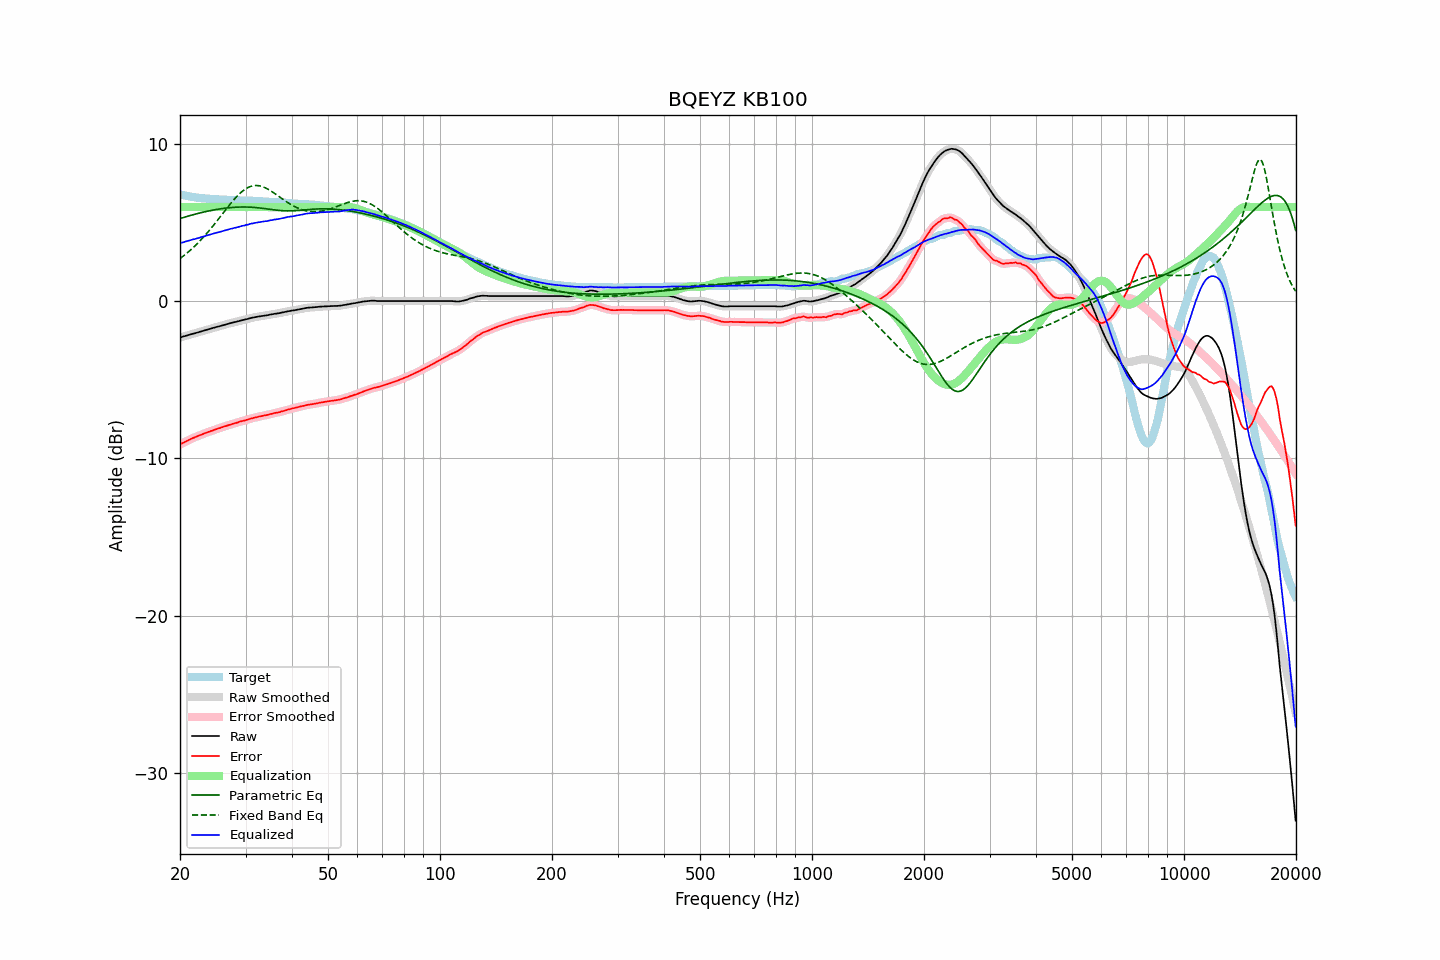

Values plotted in this chart, from the file beside it:
frequency, raw, error, smoothed, error_smoothed, equalization, parametric_eq, fixed_band_eq, equalized_raw, equalized_smoothed, target
20.00, -2.30, -9.11, -2.30, -9.11, 6.00, 5.27, 2.72, 3.70, 3.70, 6.81
20.20, -2.27, -9.05, -2.27, -9.05, 6.00, 5.30, 2.80, 3.73, 3.73, 6.78
20.40, -2.24, -9.00, -2.24, -9.00, 6.00, 5.33, 2.88, 3.76, 3.76, 6.76
20.61, -2.21, -8.95, -2.21, -8.95, 6.00, 5.36, 2.96, 3.79, 3.79, 6.74
20.81, -2.18, -8.90, -2.18, -8.90, 6.00, 5.39, 3.04, 3.82, 3.82, 6.72
21.02, -2.15, -8.85, -2.15, -8.85, 6.00, 5.42, 3.13, 3.85, 3.85, 6.70
21.23, -2.12, -8.80, -2.12, -8.80, 6.00, 5.45, 3.22, 3.88, 3.88, 6.68
21.44, -2.09, -8.75, -2.09, -8.75, 6.00, 5.48, 3.31, 3.91, 3.91, 6.66
21.66, -2.06, -8.70, -2.06, -8.70, 6.00, 5.51, 3.40, 3.94, 3.94, 6.64
21.87, -2.04, -8.67, -2.04, -8.66, 6.00, 5.54, 3.50, 3.96, 3.96, 6.63
22.09, -2.01, -8.62, -2.01, -8.62, 6.00, 5.56, 3.60, 3.99, 3.99, 6.61
22.31, -1.98, -8.58, -1.98, -8.58, 6.00, 5.59, 3.70, 4.02, 4.02, 6.60
22.54, -1.95, -8.54, -1.95, -8.54, 6.00, 5.61, 3.80, 4.05, 4.05, 6.59
22.76, -1.92, -8.50, -1.92, -8.50, 6.00, 5.64, 3.91, 4.08, 4.08, 6.57
22.99, -1.89, -8.46, -1.89, -8.46, 6.00, 5.66, 4.02, 4.11, 4.11, 6.56
23.22, -1.86, -8.42, -1.86, -8.41, 6.00, 5.69, 4.13, 4.14, 4.14, 6.55
23.45, -1.83, -8.37, -1.83, -8.37, 6.00, 5.71, 4.25, 4.17, 4.17, 6.54
23.69, -1.80, -8.33, -1.80, -8.34, 6.00, 5.73, 4.37, 4.20, 4.20, 6.53
23.92, -1.77, -8.30, -1.77, -8.30, 6.00, 5.76, 4.49, 4.23, 4.23, 6.53
24.16, -1.74, -8.26, -1.74, -8.26, 6.00, 5.78, 4.61, 4.26, 4.26, 6.52
24.40, -1.71, -8.23, -1.71, -8.23, 6.00, 5.80, 4.73, 4.29, 4.29, 6.52
24.65, -1.68, -8.19, -1.68, -8.19, 6.00, 5.82, 4.86, 4.32, 4.32, 6.51
24.89, -1.65, -8.16, -1.65, -8.16, 6.00, 5.84, 4.99, 4.35, 4.35, 6.51
25.14, -1.62, -8.12, -1.62, -8.12, 6.00, 5.85, 5.12, 4.38, 4.38, 6.50
25.39, -1.60, -8.09, -1.60, -8.09, 6.00, 5.87, 5.25, 4.40, 4.40, 6.49
25.65, -1.57, -8.06, -1.57, -8.05, 6.00, 5.89, 5.38, 4.43, 4.43, 6.49
25.91, -1.54, -8.02, -1.54, -8.02, 6.00, 5.90, 5.51, 4.46, 4.46, 6.48
26.16, -1.51, -7.99, -1.51, -7.99, 6.00, 5.92, 5.64, 4.49, 4.49, 6.47
26.43, -1.48, -7.96, -1.48, -7.95, 6.00, 5.93, 5.77, 4.52, 4.52, 6.47
26.69, -1.45, -7.91, -1.45, -7.92, 6.00, 5.94, 5.90, 4.55, 4.55, 6.46
26.96, -1.42, -7.88, -1.42, -7.88, 6.00, 5.95, 6.03, 4.58, 4.58, 6.46
27.23, -1.40, -7.85, -1.40, -7.85, 6.00, 5.96, 6.16, 4.60, 4.60, 6.45
27.50, -1.37, -7.82, -1.37, -7.82, 6.00, 5.97, 6.29, 4.63, 4.63, 6.45
27.77, -1.35, -7.80, -1.35, -7.79, 6.00, 5.98, 6.41, 4.65, 4.65, 6.45
28.05, -1.32, -7.76, -1.32, -7.77, 6.00, 5.99, 6.53, 4.68, 4.68, 6.44
28.33, -1.30, -7.74, -1.30, -7.73, 6.00, 5.99, 6.64, 4.70, 4.70, 6.44
28.62, -1.27, -7.71, -1.27, -7.70, 6.00, 6.00, 6.74, 4.73, 4.73, 6.43
28.90, -1.24, -7.66, -1.24, -7.67, 6.00, 6.00, 6.84, 4.76, 4.76, 6.42
29.19, -1.21, -7.63, -1.22, -7.64, 6.00, 6.00, 6.94, 4.79, 4.78, 6.42
29.48, -1.19, -7.61, -1.19, -7.61, 6.00, 6.00, 7.02, 4.81, 4.81, 6.42
29.78, -1.17, -7.59, -1.17, -7.59, 6.00, 6.00, 7.10, 4.83, 4.83, 6.42
30.08, -1.14, -7.56, -1.15, -7.56, 6.00, 6.00, 7.17, 4.86, 4.85, 6.42
30.38, -1.12, -7.53, -1.12, -7.53, 6.00, 6.00, 7.23, 4.88, 4.88, 6.41
30.68, -1.09, -7.50, -1.09, -7.50, 6.00, 6.00, 7.28, 4.91, 4.91, 6.40
30.99, -1.06, -7.46, -1.07, -7.47, 6.00, 5.99, 7.32, 4.94, 4.93, 6.40
31.30, -1.04, -7.44, -1.04, -7.44, 6.00, 5.99, 7.34, 4.96, 4.96, 6.40
31.61, -1.02, -7.41, -1.02, -7.41, 6.00, 5.98, 7.36, 4.98, 4.98, 6.39
31.93, -1.00, -7.39, -1.00, -7.39, 6.00, 5.97, 7.37, 5.00, 5.00, 6.39
32.24, -0.98, -7.37, -0.98, -7.36, 6.00, 5.96, 7.37, 5.02, 5.02, 6.38
32.57, -0.96, -7.33, -0.96, -7.34, 6.00, 5.95, 7.36, 5.04, 5.04, 6.37
32.89, -0.95, -7.32, -0.95, -7.32, 6.00, 5.94, 7.34, 5.05, 5.05, 6.37
33.22, -0.93, -7.30, -0.93, -7.30, 6.00, 5.93, 7.31, 5.07, 5.07, 6.37
33.55, -0.92, -7.28, -0.92, -7.28, 6.00, 5.91, 7.27, 5.08, 5.08, 6.35
33.89, -0.90, -7.25, -0.91, -7.26, 6.00, 5.90, 7.23, 5.10, 5.09, 6.35
34.23, -0.89, -7.24, -0.89, -7.23, 6.00, 5.89, 7.18, 5.11, 5.11, 6.35
34.57, -0.87, -7.21, -0.87, -7.21, 6.00, 5.87, 7.12, 5.13, 5.13, 6.34
34.92, -0.84, -7.18, -0.85, -7.18, 6.00, 5.86, 7.06, 5.16, 5.15, 6.33
35.27, -0.83, -7.16, -0.83, -7.15, 6.00, 5.84, 7.00, 5.17, 5.17, 6.33
35.62, -0.81, -7.13, -0.81, -7.13, 6.00, 5.83, 6.93, 5.19, 5.19, 6.32
35.97, -0.79, -7.11, -0.79, -7.11, 6.00, 5.82, 6.86, 5.21, 5.21, 6.31
... 635 more rows
